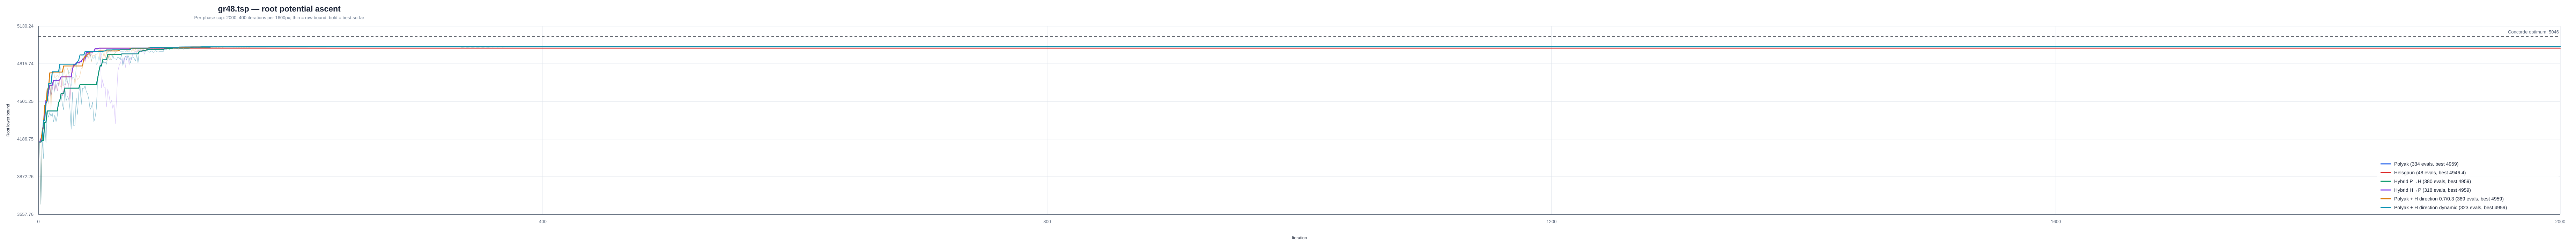

The table this chart was drawn from, first rows:
instance, strategy, iteration, phase, phase_iteration, lower_bound, best_lower_bound, concorde_optimum
/Users/a/Ayanami/code/TSP/data/classic/t…, polyak, 1, polyak, 1, 4162, 4162, 5046
/Users/a/Ayanami/code/TSP/data/classic/t…, polyak, 2, polyak, 2, 3642, 4162, 5046
/Users/a/Ayanami/code/TSP/data/classic/t…, polyak, 3, polyak, 3, 4176, 4176, 5046
/Users/a/Ayanami/code/TSP/data/classic/t…, polyak, 4, polyak, 4, 4026, 4176, 5046
/Users/a/Ayanami/code/TSP/data/classic/t…, polyak, 5, polyak, 5, 4328, 4328, 5046
/Users/a/Ayanami/code/TSP/data/classic/t…, polyak, 6, polyak, 6, 4155, 4328, 5046
/Users/a/Ayanami/code/TSP/data/classic/t…, polyak, 7, polyak, 7, 4422, 4422, 5046
/Users/a/Ayanami/code/TSP/data/classic/t…, polyak, 8, polyak, 8, 4370, 4422, 5046
/Users/a/Ayanami/code/TSP/data/classic/t…, polyak, 9, polyak, 9, 4409, 4422, 5046
/Users/a/Ayanami/code/TSP/data/classic/t…, polyak, 10, polyak, 10, 4376, 4422, 5046
/Users/a/Ayanami/code/TSP/data/classic/t…, polyak, 11, polyak, 11, 4403, 4422, 5046
/Users/a/Ayanami/code/TSP/data/classic/t…, polyak, 12, polyak, 12, 4332, 4422, 5046
/Users/a/Ayanami/code/TSP/data/classic/t…, polyak, 13, polyak, 13, 4388, 4422, 5046
/Users/a/Ayanami/code/TSP/data/classic/t…, polyak, 14, polyak, 14, 4332, 4422, 5046
/Users/a/Ayanami/code/TSP/data/classic/t…, polyak, 15, polyak, 15, 4381, 4422, 5046
/Users/a/Ayanami/code/TSP/data/classic/t…, polyak, 16, polyak, 16, 4492, 4492, 5046
/Users/a/Ayanami/code/TSP/data/classic/t…, polyak, 17, polyak, 17, 4510, 4510, 5046
/Users/a/Ayanami/code/TSP/data/classic/t…, polyak, 18, polyak, 18, 4566, 4566, 5046
/Users/a/Ayanami/code/TSP/data/classic/t…, polyak, 19, polyak, 19, 4478, 4566, 5046
/Users/a/Ayanami/code/TSP/data/classic/t…, polyak, 20, polyak, 20, 4432, 4566, 5046
/Users/a/Ayanami/code/TSP/data/classic/t…, polyak, 21, polyak, 21, 4612, 4612, 5046
/Users/a/Ayanami/code/TSP/data/classic/t…, polyak, 22, polyak, 22, 4507, 4612, 5046
/Users/a/Ayanami/code/TSP/data/classic/t…, polyak, 23, polyak, 23, 4542, 4612, 5046
/Users/a/Ayanami/code/TSP/data/classic/t…, polyak, 24, polyak, 24, 4527, 4612, 5046
/Users/a/Ayanami/code/TSP/data/classic/t…, polyak, 25, polyak, 25, 4439, 4612, 5046
/Users/a/Ayanami/code/TSP/data/classic/t…, polyak, 26, polyak, 26, 4269, 4612, 5046
/Users/a/Ayanami/code/TSP/data/classic/t…, polyak, 27, polyak, 27, 4575, 4612, 5046
/Users/a/Ayanami/code/TSP/data/classic/t…, polyak, 28, polyak, 28, 4299, 4612, 5046
/Users/a/Ayanami/code/TSP/data/classic/t…, polyak, 29, polyak, 29, 4305, 4612, 5046
/Users/a/Ayanami/code/TSP/data/classic/t…, polyak, 30, polyak, 30, 4530, 4612, 5046
/Users/a/Ayanami/code/TSP/data/classic/t…, polyak, 31, polyak, 31, 4393, 4612, 5046
/Users/a/Ayanami/code/TSP/data/classic/t…, polyak, 32, polyak, 32, 4571, 4612, 5046
/Users/a/Ayanami/code/TSP/data/classic/t…, polyak, 33, polyak, 33, 4642, 4642, 5046
/Users/a/Ayanami/code/TSP/data/classic/t…, polyak, 34, polyak, 34, 4476, 4642, 5046
/Users/a/Ayanami/code/TSP/data/classic/t…, polyak, 35, polyak, 35, 4612, 4642, 5046
/Users/a/Ayanami/code/TSP/data/classic/t…, polyak, 36, polyak, 36, 4606, 4642, 5046
/Users/a/Ayanami/code/TSP/data/classic/t…, polyak, 37, polyak, 37, 4634, 4642, 5046
/Users/a/Ayanami/code/TSP/data/classic/t…, polyak, 38, polyak, 38, 4583, 4642, 5046
/Users/a/Ayanami/code/TSP/data/classic/t…, polyak, 39, polyak, 39, 4565, 4642, 5046
/Users/a/Ayanami/code/TSP/data/classic/t…, polyak, 40, polyak, 40, 4519, 4642, 5046
/Users/a/Ayanami/code/TSP/data/classic/t…, polyak, 41, polyak, 41, 4434, 4642, 5046
/Users/a/Ayanami/code/TSP/data/classic/t…, polyak, 42, polyak, 42, 4453, 4642, 5046
/Users/a/Ayanami/code/TSP/data/classic/t…, polyak, 43, polyak, 43, 4496, 4642, 5046
/Users/a/Ayanami/code/TSP/data/classic/t…, polyak, 44, polyak, 44, 4331, 4642, 5046
/Users/a/Ayanami/code/TSP/data/classic/t…, polyak, 45, polyak, 45, 4369, 4642, 5046
/Users/a/Ayanami/code/TSP/data/classic/t…, polyak, 46, polyak, 46, 4444, 4642, 5046
/Users/a/Ayanami/code/TSP/data/classic/t…, polyak, 47, polyak, 47, 4695, 4695, 5046
/Users/a/Ayanami/code/TSP/data/classic/t…, polyak, 48, polyak, 48, 4754, 4754, 5046
/Users/a/Ayanami/code/TSP/data/classic/t…, polyak, 49, polyak, 49, 4801, 4801, 5046
/Users/a/Ayanami/code/TSP/data/classic/t…, polyak, 50, polyak, 50, 4791, 4801, 5046
/Users/a/Ayanami/code/TSP/data/classic/t…, polyak, 51, polyak, 51, 4849, 4849, 5046
/Users/a/Ayanami/code/TSP/data/classic/t…, polyak, 52, polyak, 52, 4819, 4849, 5046
/Users/a/Ayanami/code/TSP/data/classic/t…, polyak, 53, polyak, 53, 4831, 4849, 5046
/Users/a/Ayanami/code/TSP/data/classic/t…, polyak, 54, polyak, 54, 4812, 4849, 5046
/Users/a/Ayanami/code/TSP/data/classic/t…, polyak, 55, polyak, 55, 4893, 4893, 5046
/Users/a/Ayanami/code/TSP/data/classic/t…, polyak, 56, polyak, 56, 4857, 4893, 5046
/Users/a/Ayanami/code/TSP/data/classic/t…, polyak, 57, polyak, 57, 4848, 4893, 5046
/Users/a/Ayanami/code/TSP/data/classic/t…, polyak, 58, polyak, 58, 4847, 4893, 5046
/Users/a/Ayanami/code/TSP/data/classic/t…, polyak, 59, polyak, 59, 4887, 4893, 5046
/Users/a/Ayanami/code/TSP/data/classic/t…, polyak, 60, polyak, 60, 4857, 4893, 5046
... 1,732 more rows
